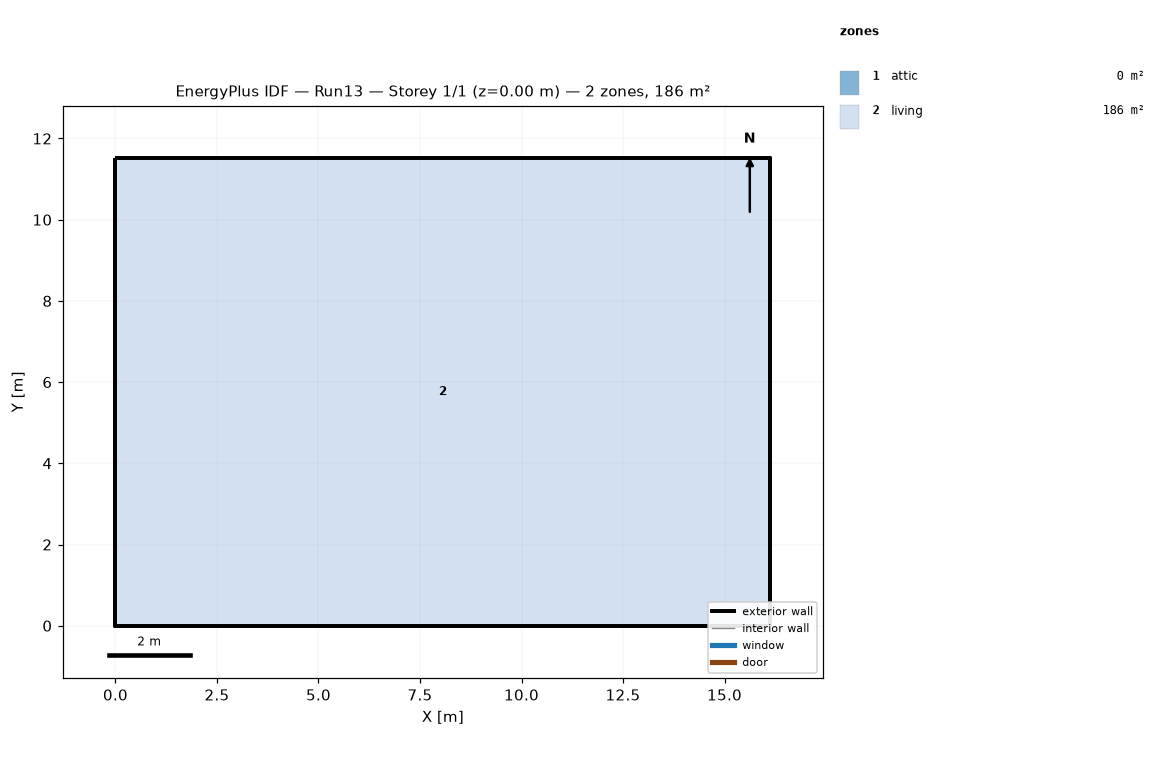
=== STOREY PLAN SPEC (per zone: floor XY polygon, exterior-wall plan segments, windows/doors) ===
zone 1: attic  (0.0 m²)
  exterior wall: (16.13, 0.00) – (16.13, 11.52) – (16.13, 5.76)  [17.3 m]
  exterior wall: (0.00, 11.52) – (0.00, 0.00) – (0.00, 5.76)  [17.3 m]
zone 2: living  (185.8 m²)
  floor: (0.00, 0.00) (0.00, 11.52) (16.13, 11.52) (16.13, 0.00)
  exterior wall: (0.00, 0.00) – (16.13, 0.00)  [16.1 m]
  exterior wall: (16.13, 0.00) – (16.13, 11.52)  [11.5 m]
  exterior wall: (16.13, 11.52) – (0.00, 11.52)  [16.1 m]
  exterior wall: (0.00, 11.52) – (0.00, 0.00)  [11.5 m]

=== DERIVED (storey summary) ===
Building: Run13
Storey: 1 of 1  (floor level z = 0.00 m)
Storey gross floor area: 185.8 m²
Zones on this storey: 2
  - attic: floor 0.0 m²; exterior wall 34.6 m (15.8 m²); WWR 0.0%
  - living: floor 185.8 m²; exterior wall 55.3 m (134.8 m²); WWR 0.0%
Zone adjacency: (none detected)